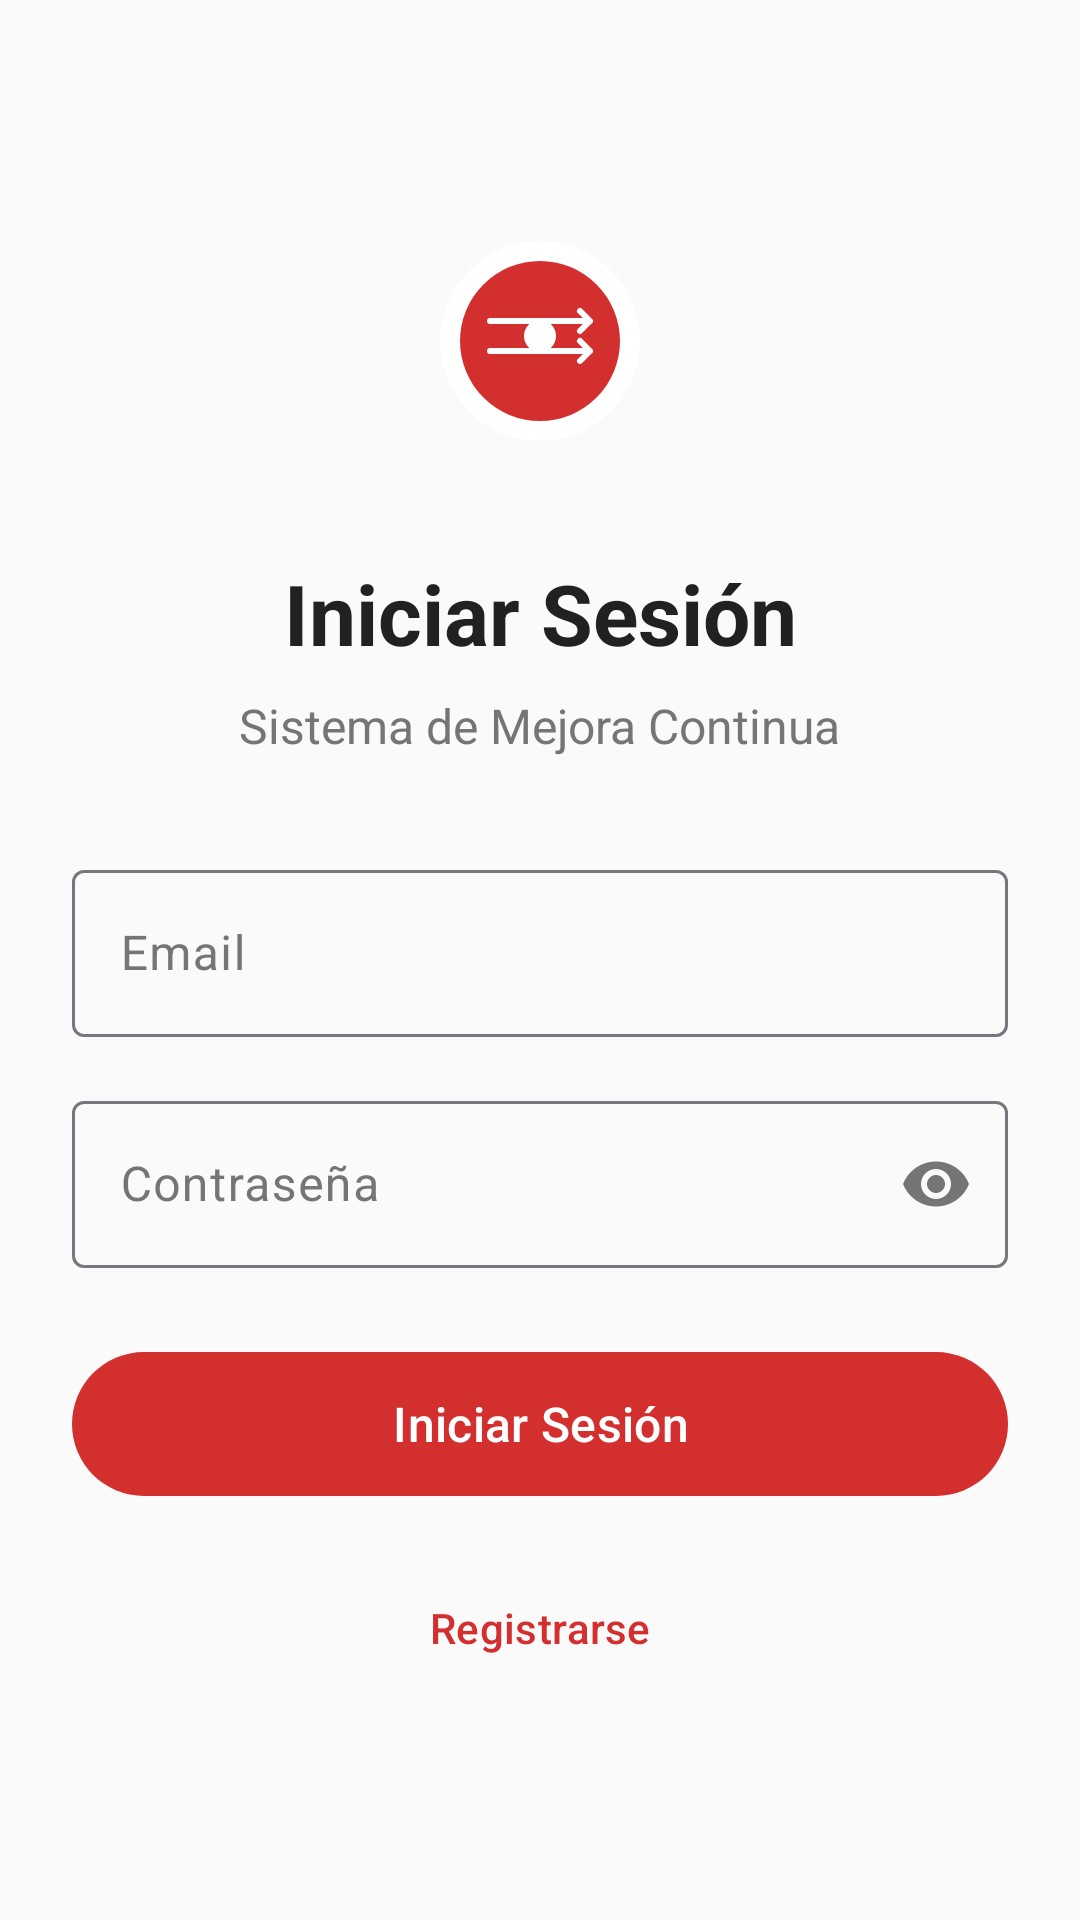

Reconstruct the res/layout file that produces this screen, plus the resources it refers to.
<!-- AndroidManifest.xml: application theme Theme.FormoKaizen -->
<!-- res/layout/fragment_login.xml -->
<?xml version="1.0" encoding="utf-8"?>
<androidx.constraintlayout.widget.ConstraintLayout xmlns:android="http://schemas.android.com/apk/res/android"
    xmlns:app="http://schemas.android.com/apk/res-auto"
    android:layout_width="match_parent"
    android:layout_height="match_parent"
    android:padding="24dp"
    android:background="@color/background">

    <ImageView
        android:id="@+id/ivLogo"
        android:layout_width="80dp"
        android:layout_height="80dp"
        android:layout_marginBottom="32dp"
        android:src="@drawable/ic_logo"
        android:contentDescription="@string/app_name"
        app:layout_constraintBottom_toTopOf="@id/tvTitle"
        app:layout_constraintEnd_toEndOf="parent"
        app:layout_constraintStart_toStartOf="parent"
        app:layout_constraintTop_toTopOf="parent"
        app:layout_constraintVertical_chainStyle="packed" />

    <TextView
        android:id="@+id/tvTitle"
        android:layout_width="wrap_content"
        android:layout_height="wrap_content"
        android:layout_marginBottom="8dp"
        android:text="@string/login"
        android:textColor="@color/on_background"
        android:textSize="28sp"
        android:textStyle="bold"
        app:layout_constraintBottom_toTopOf="@id/tvSubtitle"
        app:layout_constraintEnd_toEndOf="parent"
        app:layout_constraintStart_toStartOf="parent"
        app:layout_constraintTop_toBottomOf="@id/ivLogo" />

    <TextView
        android:id="@+id/tvSubtitle"
        android:layout_width="wrap_content"
        android:layout_height="wrap_content"
        android:layout_marginBottom="32dp"
        android:text="@string/app_subtitle"
        android:textColor="@color/on_surface_variant"
        android:textSize="16sp"
        app:layout_constraintBottom_toTopOf="@id/tilEmail"
        app:layout_constraintEnd_toEndOf="parent"
        app:layout_constraintStart_toStartOf="parent"
        app:layout_constraintTop_toBottomOf="@id/tvTitle" />

    <com.google.android.material.textfield.TextInputLayout
        android:id="@+id/tilEmail"
        style="@style/Widget.Material3.TextInputLayout.OutlinedBox"
        android:layout_width="0dp"
        android:layout_height="wrap_content"
        android:layout_marginBottom="16dp"
        android:hint="@string/email"
        app:layout_constraintBottom_toTopOf="@id/tilPassword"
        app:layout_constraintEnd_toEndOf="parent"
        app:layout_constraintStart_toStartOf="parent"
        app:layout_constraintTop_toBottomOf="@id/tvSubtitle"
        app:startIconDrawable="@drawable/ic_email">

        <com.google.android.material.textfield.TextInputEditText
            android:id="@+id/etEmail"
            android:layout_width="match_parent"
            android:layout_height="wrap_content"
            android:inputType="textEmailAddress" />

    </com.google.android.material.textfield.TextInputLayout>

    <com.google.android.material.textfield.TextInputLayout
        android:id="@+id/tilPassword"
        style="@style/Widget.Material3.TextInputLayout.OutlinedBox"
        android:layout_width="0dp"
        android:layout_height="wrap_content"
        android:layout_marginBottom="24dp"
        android:hint="@string/password"
        app:endIconMode="password_toggle"
        app:layout_constraintBottom_toTopOf="@id/btnLogin"
        app:layout_constraintEnd_toEndOf="parent"
        app:layout_constraintStart_toStartOf="parent"
        app:layout_constraintTop_toBottomOf="@id/tilEmail"
        app:startIconDrawable="@drawable/ic_lock">

        <com.google.android.material.textfield.TextInputEditText
            android:id="@+id/etPassword"
            android:layout_width="match_parent"
            android:layout_height="wrap_content"
            android:inputType="textPassword" />

    </com.google.android.material.textfield.TextInputLayout>

    <com.google.android.material.button.MaterialButton
        android:id="@+id/btnLogin"
        android:layout_width="0dp"
        android:layout_height="56dp"
        android:layout_marginBottom="16dp"
        android:text="@string/login"
        android:textSize="16sp"
        app:layout_constraintBottom_toTopOf="@id/btnRegister"
        app:layout_constraintEnd_toEndOf="parent"
        app:layout_constraintStart_toStartOf="parent"
        app:layout_constraintTop_toBottomOf="@id/tilPassword" />

    <com.google.android.material.button.MaterialButton
        android:id="@+id/btnRegister"
        style="@style/Widget.Material3.Button.TextButton"
        android:layout_width="wrap_content"
        android:layout_height="wrap_content"
        android:text="@string/register"
        app:layout_constraintBottom_toBottomOf="parent"
        app:layout_constraintEnd_toEndOf="parent"
        app:layout_constraintStart_toStartOf="parent"
        app:layout_constraintTop_toBottomOf="@id/btnLogin" />

    <ProgressBar
        android:id="@+id/progressBar"
        android:layout_width="wrap_content"
        android:layout_height="wrap_content"
        android:visibility="gone"
        app:layout_constraintBottom_toBottomOf="@id/btnLogin"
        app:layout_constraintEnd_toEndOf="@id/btnLogin"
        app:layout_constraintStart_toStartOf="@id/btnLogin"
        app:layout_constraintTop_toTopOf="@id/btnLogin" />

</androidx.constraintlayout.widget.ConstraintLayout>
<!-- resources referenced by this layout -->
<resources>
  <color name="background">#FAFAFA</color>
  <color name="on_background">#212121</color>
  <color name="on_surface_variant">#757575</color>
  <!-- drawable ic_logo (drawable) -->
  <vector xmlns:android="http://schemas.android.com/apk/res/android"
      android:width="120dp"
      android:height="120dp"
      android:viewportWidth="120"
      android:viewportHeight="120">
    
    
    <path
        android:pathData="M60,60m-50,0a50,50 0,1 1,100 0a50,50 0,1 1,-100 0"
        android:fillColor="@color/on_primary"/>
    
    
    <path
        android:pathData="M60,60m-40,0a40,40 0,1 1,80 0a40,40 0,1 1,-80 0"
        android:fillColor="@color/primary"/>
    
    
    <path
        android:pathData="M35,50L85,50L80,45L85,50L80,55"
        android:strokeColor="@color/on_primary"
        android:strokeWidth="3"
        android:strokeLineCap="round"
        android:strokeLineJoin="round"
        android:fillColor="@android:color/transparent"/>
        
    
    <path
        android:pathData="M35,65L85,65L80,60L85,65L80,70"
        android:strokeColor="@color/on_primary"
        android:strokeWidth="3"
        android:strokeLineCap="round"
        android:strokeLineJoin="round"
        android:fillColor="@android:color/transparent"/>
        
    
    <path
        android:pathData="M60,49.5A8,8 0,1 1,60 65.5A8,8 0,1 1,60 49.5z"
        android:fillColor="@color/on_primary"/>
        
  </vector>
  <string name="app_name">FormoKaizen</string>
  <string name="app_subtitle">Sistema de Mejora Continua</string>
  <string name="email">Email</string>
  <string name="login">Iniciar Sesión</string>
  <string name="password">Contraseña</string>
  <string name="register">Registrarse</string>
  <style name="Theme.FormoKaizen" parent="Base.Theme.FormoKaizen" />
  <color name="on_primary">#FFFFFF</color>
  <color name="primary">#D32F2F</color>
  <style name="Base.Theme.FormoKaizen" parent="Theme.Material3.DayNight.NoActionBar">
          
          <item name="colorPrimary">@color/primary</item>
          <item name="colorOnPrimary">@color/on_primary</item>
          <item name="colorPrimaryContainer">@color/primary_light</item>
          
          
          <item name="colorSecondary">@color/secondary</item>
          <item name="colorOnSecondary">@color/on_secondary</item>
          
          
          <item name="colorSurface">@color/surface</item>
          <item name="colorOnSurface">@color/on_surface</item>
          <item name="colorSurfaceVariant">@color/surface_variant</item>
          <item name="colorOnSurfaceVariant">@color/on_surface_variant</item>
          
          
          <item name="android:colorBackground">@color/background</item>
          <item name="colorOnBackground">@color/on_background</item>
          
          
          <item name="colorError">@color/error</item>
          
          
          <item name="android:statusBarColor">@color/primary_dark</item>
          <item name="android:windowLightStatusBar">false</item>
      </style>
  <color name="primary_light">#FFCDD2</color>
  <color name="secondary">#2196F3</color>
  <color name="on_secondary">#FFFFFF</color>
  <color name="surface">#FFFFFF</color>
  <color name="on_surface">#212121</color>
  <color name="surface_variant">#F5F5F5</color>
  <color name="error">#F44336</color>
  <color name="primary_dark">#B71C1C</color>
</resources>
